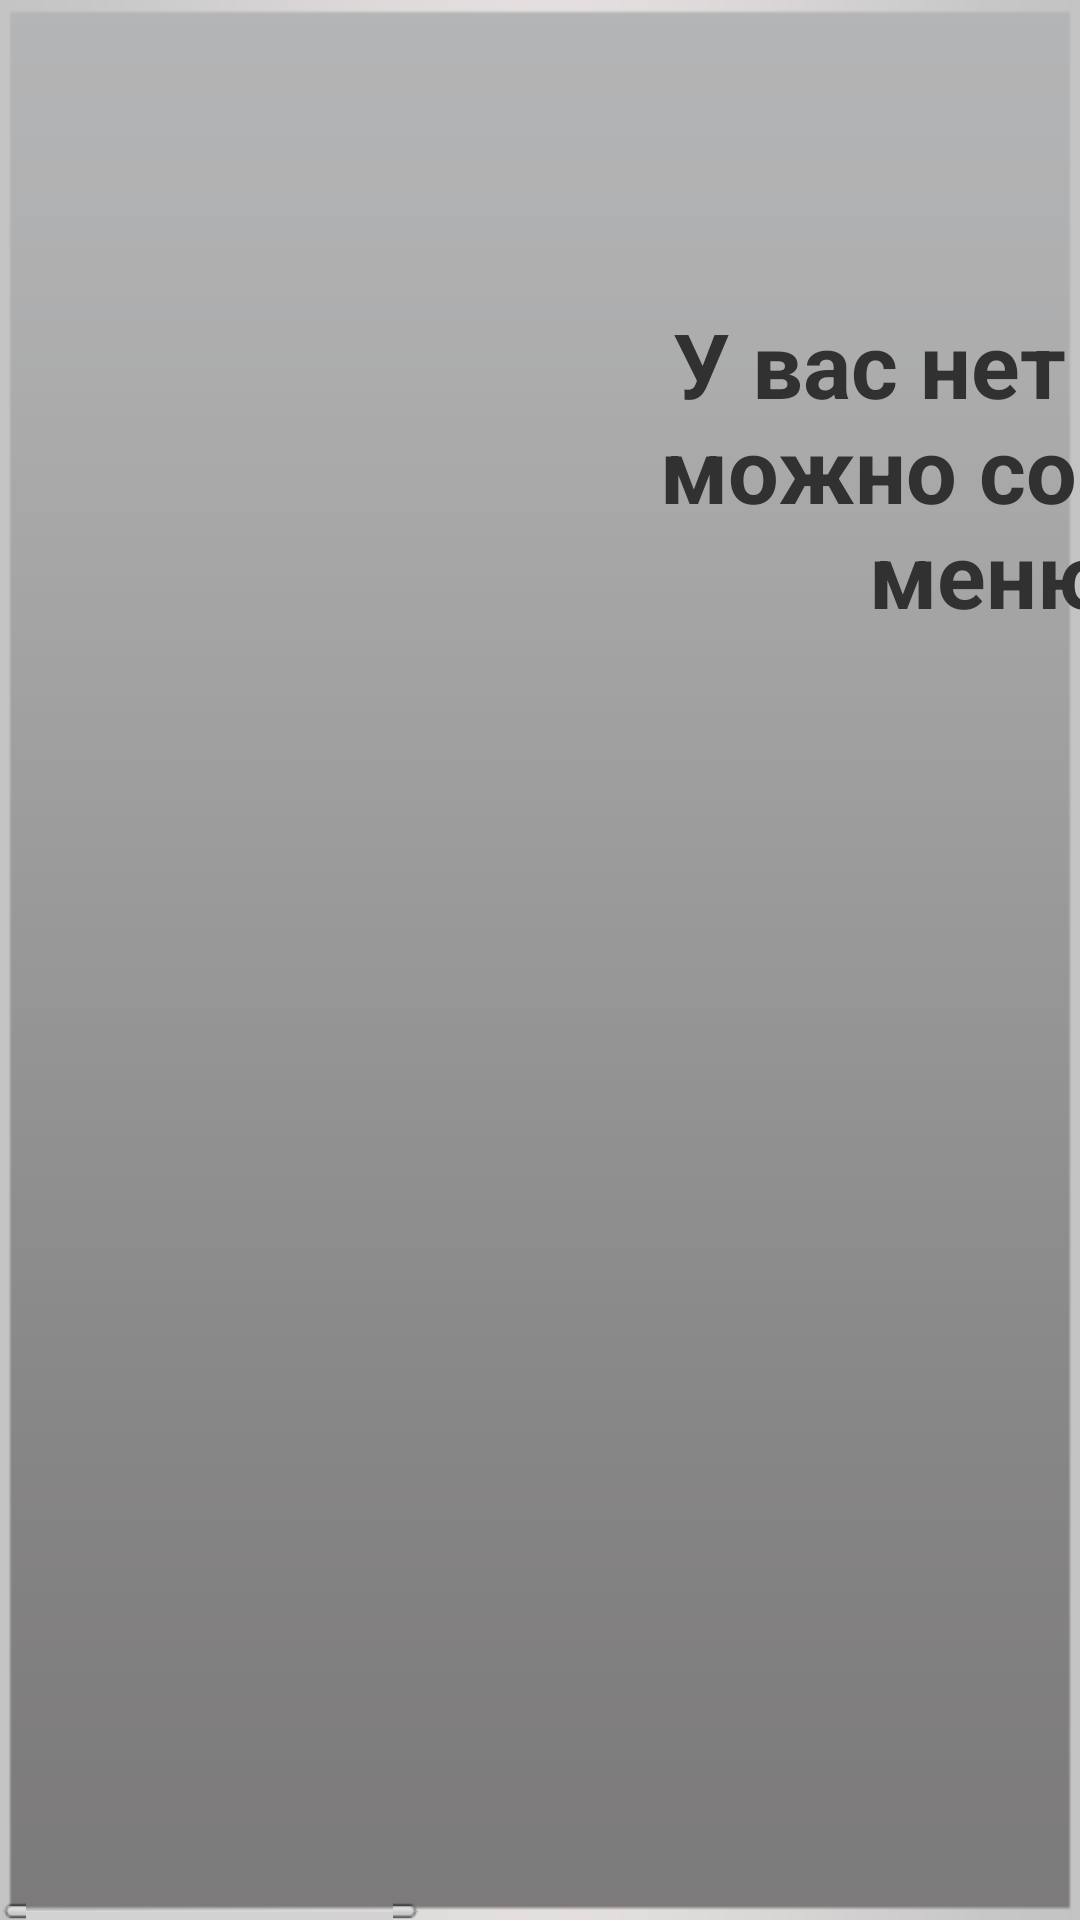

Write the Android layout XML for this screen, with the resource values it uses.
<!-- AndroidManifest.xml: application theme Black -->
<!-- res/layout/show_week.xml -->
<?xml version="1.0" encoding="utf-8"?>

<HorizontalScrollView xmlns:android="http://schemas.android.com/apk/res/android"
    android:id="@+id/HorizontalScrollView1"
    android:layout_width="match_parent"
    android:layout_height="match_parent"
    android:background="@drawable/all_screen_background_for_home"
    android:scrollbars="horizontal|vertical" >

    <RelativeLayout
        android:layout_width="905dp"
        android:layout_height="match_parent"
        android:gravity="center_horizontal"
        android:scrollbars="vertical" >

        <GridView
            android:id="@+id/gridView2"
            android:layout_width="905dp"
            android:layout_height="35dp"
            android:layout_alignLeft="@+id/gridView1"
            android:layout_alignParentTop="true"
            android:horizontalSpacing="2dp"
            android:numColumns="7"
            android:scrollbars="none" >

        </GridView>

        <GridView
            android:id="@+id/gridView1"
            android:layout_width="905dp"
            android:layout_height="450dp"
            android:layout_alignParentBottom="true"
            android:layout_alignParentLeft="true"
            android:layout_alignParentTop="true"
            android:layout_marginTop="25dp"
            android:horizontalSpacing="2dp"
            android:numColumns="7"
            android:verticalSpacing="2dp" >

        </GridView>

        <TextView
            android:id="@+id/showWeekNoLesson"
            android:layout_width="400dp"
            android:layout_height="wrap_content"
            android:layout_alignParentLeft="true"
            android:layout_below="@+id/gridView2"
            android:layout_marginLeft="200dp"
            android:layout_marginTop="66dp"
            android:gravity="center_horizontal"
            android:maxLines="3"
            android:text="У вас нет расписания, но можно создать! (Главное меню/Создать)"
            android:textAppearance="?android:attr/textAppearanceLarge"
            android:textColor="#313131"
            android:textSize="30sp"
            android:textStyle="bold"
            android:visibility="visible" />

    </RelativeLayout>

</HorizontalScrollView>
<!-- resources referenced by this layout -->
<resources>
  <!-- drawable all_screen_background_for_home: png bitmap (drawable-mdpi, 1958 bytes) -->
  <style name="Black" parent="android:Theme.Black" />
</resources>
